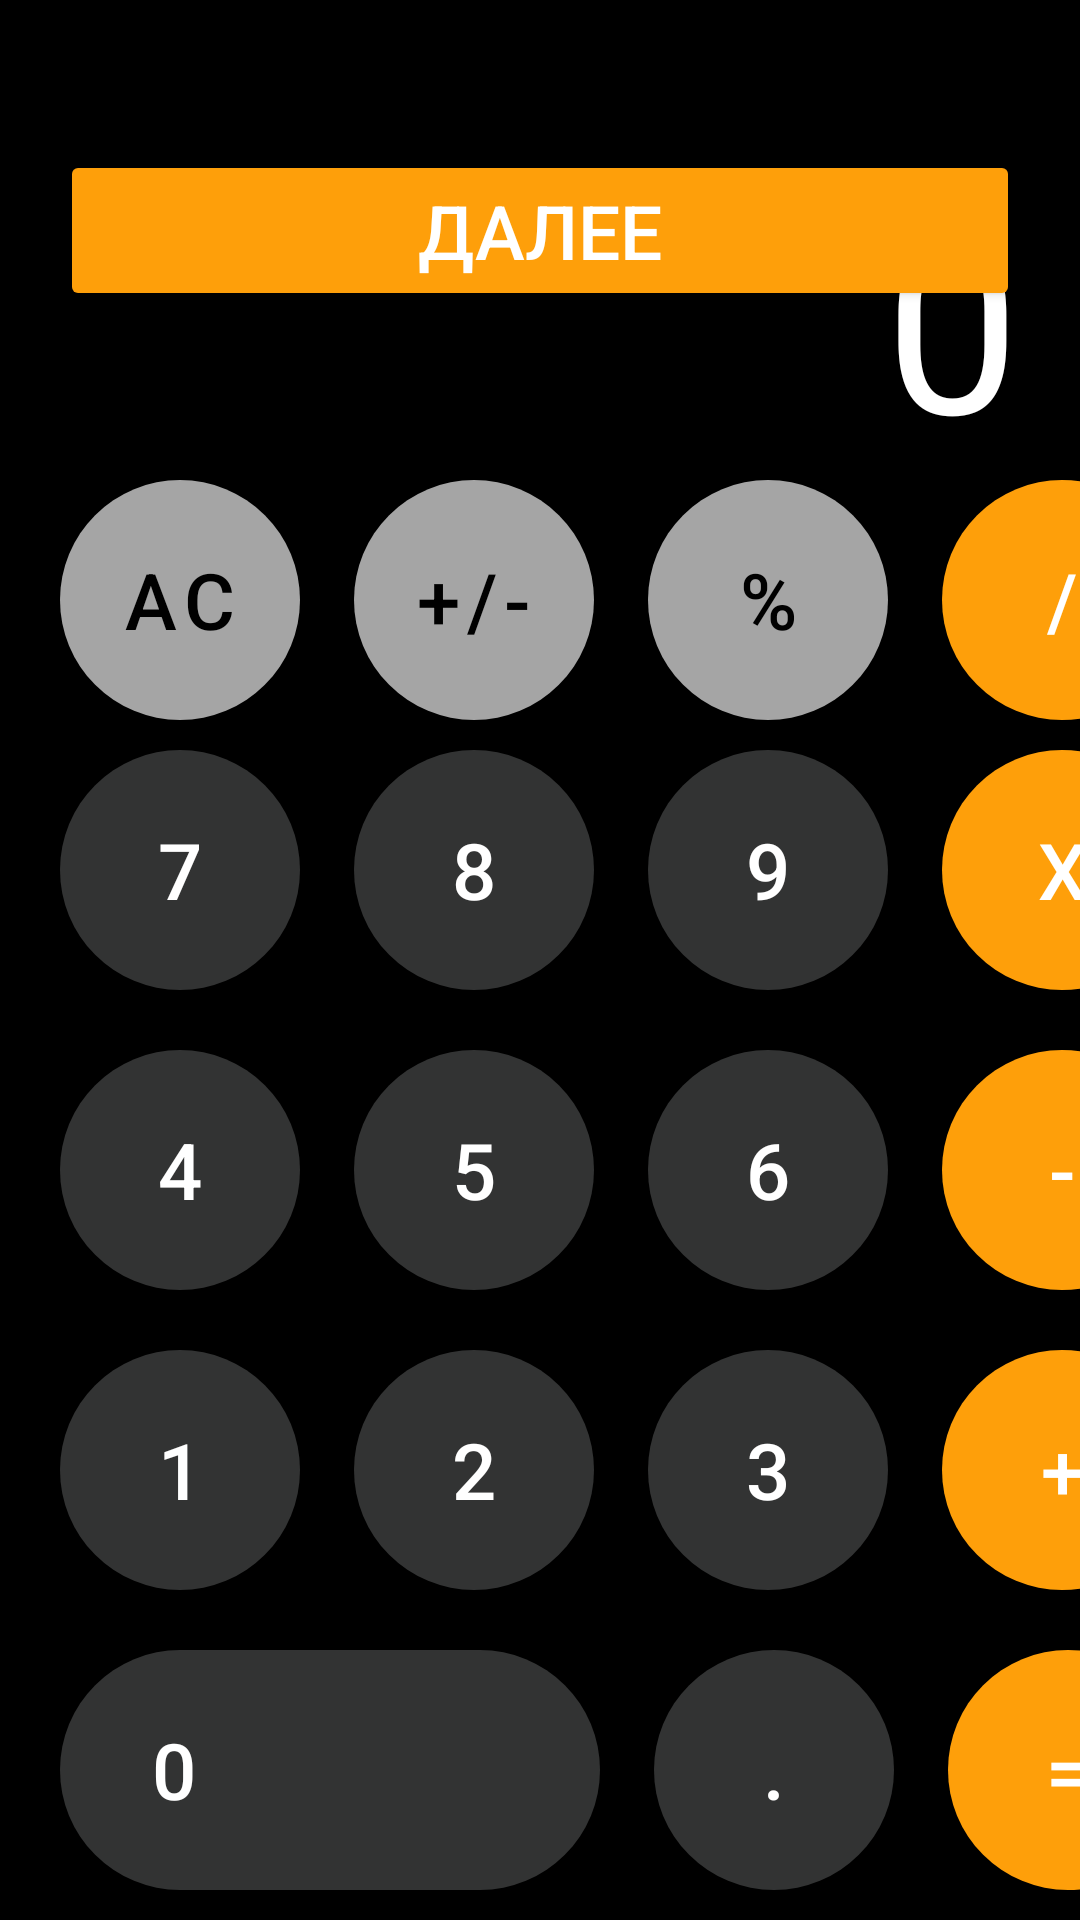

Produce the Android XML layout that renders to this screen, including the resource entries it uses.
<!-- AndroidManifest.xml: application theme Theme.Lesson7 -->
<!-- res/layout/activity_main.xml -->
<?xml version="1.0" encoding="utf-8"?>
<androidx.constraintlayout.widget.ConstraintLayout xmlns:android="http://schemas.android.com/apk/res/android"
    xmlns:app="http://schemas.android.com/apk/res-auto"
    xmlns:tools="http://schemas.android.com/tools"
    android:layout_width="match_parent"
    android:layout_height="match_parent"
    android:background="@color/black"
    tools:context=".MainActivity">

    <FrameLayout
        android:layout_width="match_parent"
        android:layout_height="0dp"
        android:layout_marginHorizontal="20dp"
        app:layout_constraintTop_toTopOf="parent"
        app:layout_constraintBottom_toTopOf="@id/container">
        <Button
            android:id="@+id/next_page"
            android:layout_width="match_parent"
            android:layout_height="wrap_content"
            android:text="@string/next"
            android:textSize="25sp"
            android:textColor="@color/white"
            android:backgroundTint="@color/orange"
            android:layout_marginTop="50dp"
            android:paddingVertical="10dp"/>


        <TextView
            android:id="@+id/text_view"
            android:layout_width="wrap_content"
            android:layout_height="wrap_content"
            android:text="0"
            android:maxLines="1"
            android:textColor="@color/white"
            android:textSize="80sp"
            android:ellipsize="end"
            android:layout_gravity="bottom|end"
            />

    </FrameLayout>

    <LinearLayout
        android:id="@+id/container"
        android:layout_width="match_parent"
        android:layout_height="wrap_content"
        android:orientation="vertical"
        android:layout_marginStart="20dp"
        app:layout_constraintBottom_toBottomOf="parent">

        <LinearLayout
            android:layout_width="match_parent"
            android:layout_height="wrap_content"
            android:orientation="horizontal">
            <com.google.android.material.button.MaterialButton
                android:id="@+id/btn_ac"
                style="@style/Gray.Button"
                android:text="@string/ac"/>
            <com.google.android.material.button.MaterialButton
                android:id="@+id/btn_erase"
                style="@style/Gray.Button"
                android:text="@string/plus_minus"
                android:layout_marginHorizontal="18dp"
                />
            <com.google.android.material.button.MaterialButton
                android:id="@+id/btn_percent"
                android:layout_marginEnd="18dp"
                style="@style/Gray.Button"
                android:text="@string/percent"/>
            <com.google.android.material.button.MaterialButton
                android:id="@+id/btn_division"
                style="@style/Orange.Button"
                android:text="@string/division"/>
        </LinearLayout>
        <LinearLayout
            android:layout_width="match_parent"
            android:layout_height="wrap_content"
            android:orientation="horizontal"
            android:paddingVertical="10dp">
            <com.google.android.material.button.MaterialButton
                android:id="@+id/btn_7"
                style="@style/Dark.Button"
                android:text="@string/seven"/>
            <com.google.android.material.button.MaterialButton
                android:id="@+id/btn_8"
                style="@style/Dark.Button"
                android:text="@string/eight"
                android:layout_marginHorizontal="18dp"
                />
            <com.google.android.material.button.MaterialButton
                android:id="@+id/btn_9"
                android:layout_marginEnd="18dp"
                style="@style/Dark.Button"
                android:text="@string/nine"/>
            <com.google.android.material.button.MaterialButton
                android:id="@+id/btn_multiplication"
                style="@style/Orange.Button"
                android:text="@string/multiplication"/>
        </LinearLayout>
        <LinearLayout
            android:layout_width="match_parent"
            android:layout_height="wrap_content"
            android:orientation="horizontal"
            android:paddingVertical="10dp">
            <com.google.android.material.button.MaterialButton
                android:id="@+id/btn_4"
                style="@style/Dark.Button"
                android:text="@string/four"/>
            <com.google.android.material.button.MaterialButton
                android:id="@+id/btn_5"
                style="@style/Dark.Button"
                android:text="@string/five"
                android:layout_marginHorizontal="18dp"
                />
            <com.google.android.material.button.MaterialButton
                android:id="@+id/btn_6"
                android:layout_marginEnd="18dp"
                style="@style/Dark.Button"
                android:text="@string/six"/>
            <com.google.android.material.button.MaterialButton
                android:id="@+id/btn_minus"
                style="@style/Orange.Button"
                android:text="@string/minus"
                />
        </LinearLayout>
        <LinearLayout
            android:layout_width="match_parent"
            android:layout_height="wrap_content"
            android:orientation="horizontal"
            android:paddingVertical="10dp">
            <com.google.android.material.button.MaterialButton
                android:id="@+id/btn_1"
                style="@style/Dark.Button"
                android:text="@string/one"/>
            <com.google.android.material.button.MaterialButton
                android:id="@+id/btn_2"
                style="@style/Dark.Button"
                android:text="@string/two"
                android:layout_marginHorizontal="18dp"
                />
            <com.google.android.material.button.MaterialButton
                android:id="@+id/btn_3"
                android:layout_marginEnd="18dp"
                style="@style/Dark.Button"
                android:text="@string/three"/>
            <com.google.android.material.button.MaterialButton
                android:id="@+id/btn_plus"
                style="@style/Orange.Button"
                android:text="@string/plus"
                />
        </LinearLayout>
        <LinearLayout
            android:layout_width="match_parent"
            android:layout_height="wrap_content"
            android:orientation="horizontal"
            android:paddingVertical="10dp">
            <com.google.android.material.button.MaterialButton
                android:id="@+id/btn_0"
                style="@style/Dark.Button"
                android:text="@string/zero"
                android:layout_width="180dp"
                android:paddingEnd="120dp"/>
            <com.google.android.material.button.MaterialButton
                android:id="@+id/btn_dot"
                style="@style/Dark.Button"
                android:text="@string/dot"
                android:layout_marginHorizontal="18dp"
                />

            <com.google.android.material.button.MaterialButton
                android:id="@+id/btn_equal"
                style="@style/Orange.Button"
                android:text="@string/equal"
                />
        </LinearLayout>
    </LinearLayout>



</androidx.constraintlayout.widget.ConstraintLayout>
<!-- resources referenced by this layout -->
<resources>
  <color name="black">#FF000000</color>
  <color name="orange">#FE9F0A</color>
  <color name="white">#FFFFFFFF</color>
  <string name="ac">AC</string>
  <string name="division">/</string>
  <string name="dot">.</string>
  <string name="eight">8</string>
  <string name="equal">=</string>
  <string name="five">5</string>
  <string name="four">4</string>
  <string name="minus">-</string>
  <string name="multiplication">x</string>
  <string name="next">Далее</string>
  <string name="nine">9</string>
  <string name="one">1</string>
  <string name="percent">%</string>
  <string name="plus">+</string>
  <string name="plus_minus">+/-</string>
  <string name="seven">7</string>
  <string name="six">6</string>
  <string name="three">3</string>
  <string name="two">2</string>
  <string name="zero">0</string>
  <style name="Dark.Button" parent="Base.Button">
          <item name="backgroundTint">@color/dark_gray</item>
          <item name="android:textColor">@color/white</item>
          <item name="android:onClick">onNumberClick</item>
      </style>
  <style name="Gray.Button" parent="Base.Button">
          <item name="backgroundTint">@color/gray</item>
          <item name="android:textColor">@color/black</item>
          <item name="android:onClick">onOperationClick</item>
      </style>
  <style name="Orange.Button" parent="Base.Button">
          <item name="backgroundTint">@color/orange</item>
          <item name="android:textColor">@color/white</item>
          <item name="android:onClick">onOperationClick</item>
      </style>
  <style name="Theme.Lesson7" parent="Base.Theme.Lesson7" />
  <style name="Base.Button" parent="Widget.MaterialComponents.Button">
          <item name="android:layout_width">80dp</item>
          <item name="android:layout_height">80dp</item>
          <item name="android:insetTop">0dp</item>
          <item name="android:insetBottom">0dp</item>
          <item name="android:textSize">26sp</item>
          <item name="cornerRadius">40dp</item>
      </style>
  <color name="dark_gray">#323333</color>
  <color name="gray">#A5A5A5</color>
  <style name="Base.Theme.Lesson7" parent="Theme.Material3.DayNight.NoActionBar">
          
          
      </style>
</resources>
